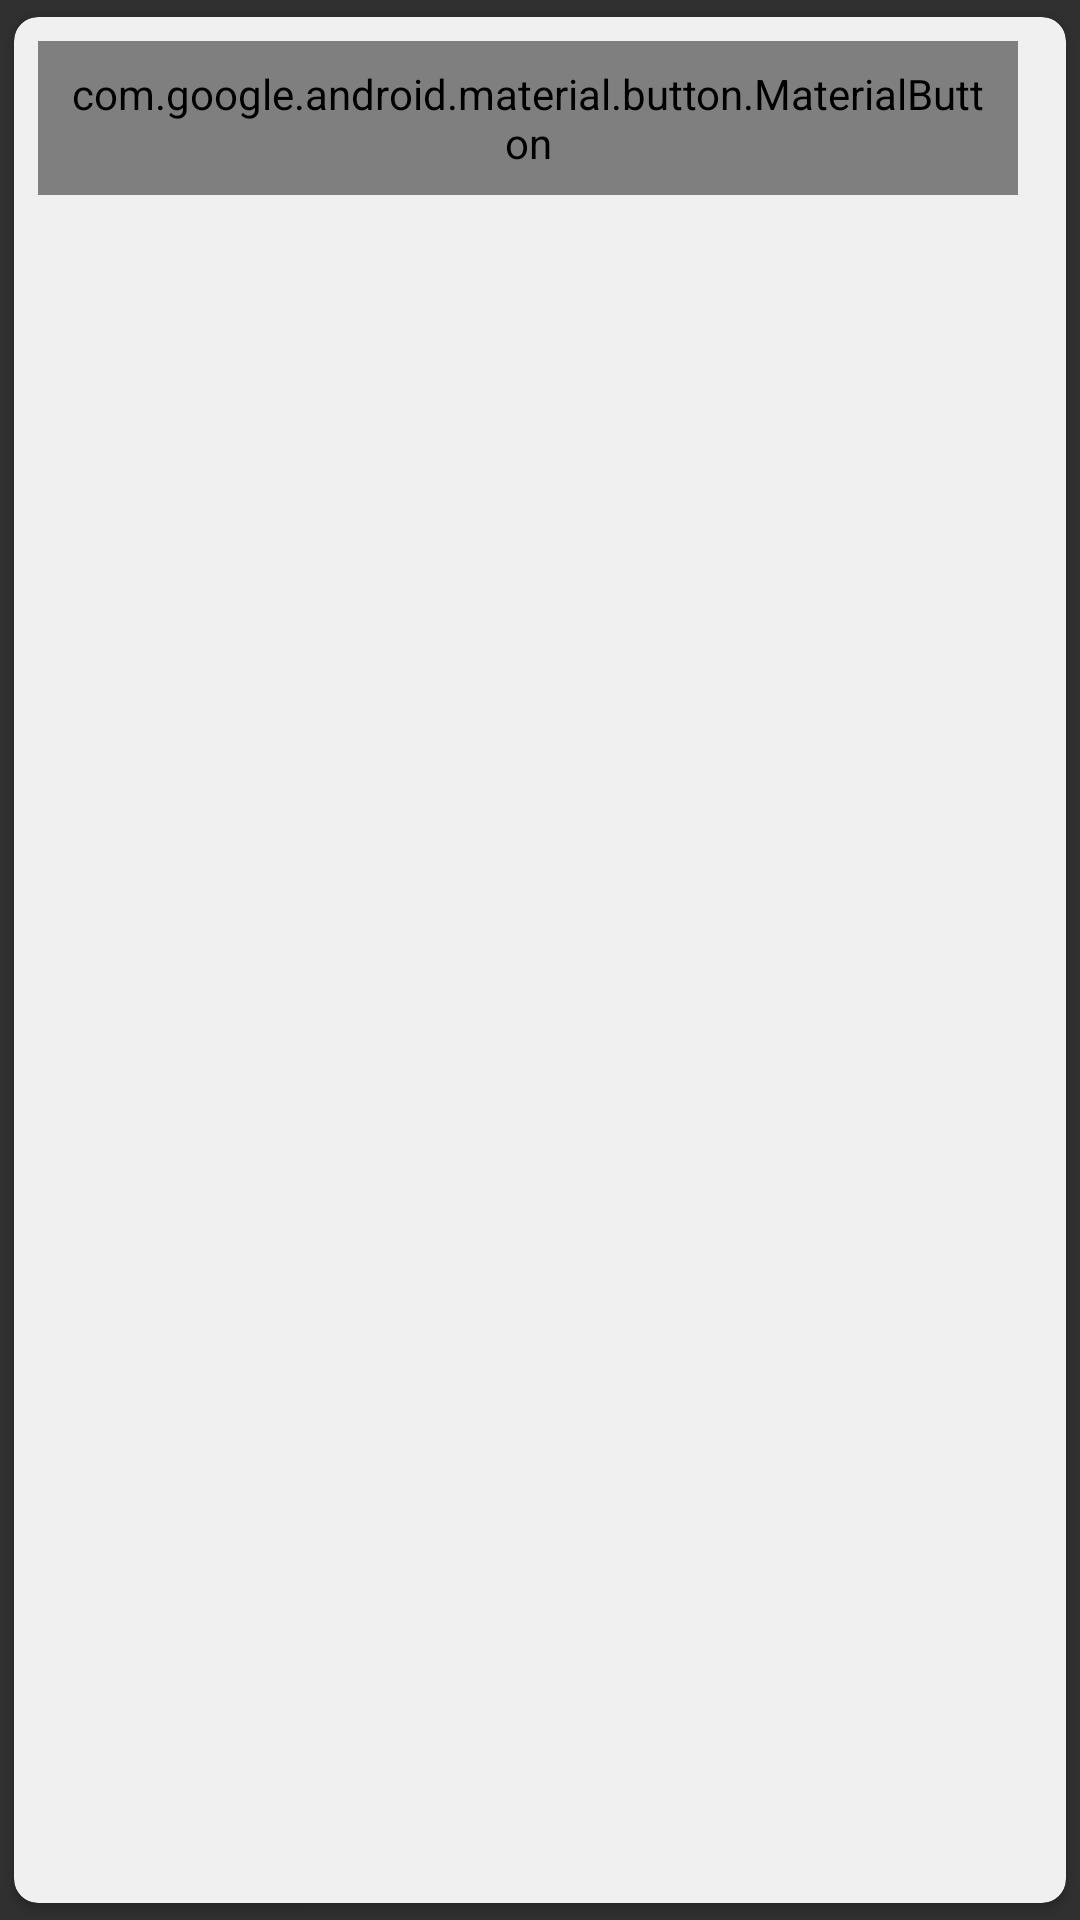

This screen was rendered from an Android layout file. Write that file and the resources it references.
<!-- AndroidManifest.xml: application theme AppTheme -->
<!-- res/layout/ans_list_item.xml -->
<?xml version="1.0" encoding="utf-8"?>
<android.support.v7.widget.CardView
    android:id="@+id/ans_card_view"
    xmlns:android="http://schemas.android.com/apk/res/android"
    xmlns:app="http://schemas.android.com/apk/res-auto"
    android:layout_width="match_parent"
    android:layout_height="wrap_content"
    android:background="?attr/selectableItemBackground"
    android:padding="@dimen/padding_half"
    android:clickable="true"
    android:focusable="true"
    android:foreground="?android:attr/selectableItemBackground"
    app:cardUseCompatPadding="true"
    app:cardCornerRadius="@dimen/margin_half"
    app:cardBackgroundColor="@color/colorBase"
    app:contentPadding="@dimen/padding_half">

    <RelativeLayout
        android:layout_width="match_parent"
        android:layout_height="wrap_content">

        <android.support.v7.widget.AppCompatTextView
            android:id="@+id/ans_owner_view"
            android:layout_width="match_parent"
            android:layout_height="match_parent"
            android:layout_alignParentStart="true"
            android:layout_alignParentLeft="true"
            android:layout_toLeftOf="@+id/show_view"
            android:layout_toStartOf="@+id/show_view"
            android:singleLine="true"
            android:ellipsize="marquee"
            android:marqueeRepeatLimit="marquee_forever"
            android:focusable="true"
            android:focusableInTouchMode="true"
            android:scrollHorizontally="true"
            android:gravity="center_vertical"
            android:padding="@dimen/padding"
            style="@style/Base.TextAppearance.AppCompat.Subhead"/>

        <RelativeLayout
            android:id="@+id/show_view"
            android:layout_width="wrap_content"
            android:layout_height="match_parent"
            android:layout_alignParentEnd="true"
            android:layout_alignParentRight="true"
            android:layout_marginEnd="@dimen/margin_half"
            android:layout_marginRight="@dimen/margin_half">

            <android.support.v7.widget.AppCompatTextView
                android:id="@+id/ans_date_view"
                android:layout_width="wrap_content"
                android:layout_height="match_parent"
                android:gravity="center_vertical"
                android:padding="@dimen/padding"
                android:visibility="gone"/>

            <android.support.design.button.MaterialButton
                android:id="@+id/show_ans_btn"
                android:layout_width="wrap_content"
                android:layout_height="wrap_content"
                android:textAppearance="@style/TextAppearance.AppCompat.Button"
                android:textColor="@color/colorAccentInverse"
                android:padding="@dimen/padding_half"
                android:gravity="center"
                app:icon="@drawable/ic_abb_coin"
                app:iconTint="@color/colorAccentInverse"
                app:backgroundTint="@color/colorAccent"
                app:cornerRadius="@dimen/rounded_corners" />
        </RelativeLayout>
    </RelativeLayout>
</android.support.v7.widget.CardView>
<!-- resources referenced by this layout -->
<resources>
  <color name="colorAccent">#b0ff00</color>
  <color name="colorAccentInverse">#9E1700</color>
  <color name="colorBase">#F0F0F0</color>
  <dimen name="margin_half">8dp</dimen>
  <dimen name="padding">16dp</dimen>
  <dimen name="padding_half">8dp</dimen>
  <dimen name="rounded_corners">8dp</dimen>
  <!-- drawable ic_abb_coin: png bitmap (drawable-hdpi, 892 bytes) -->
  <style name="AppTheme" parent="Theme.AppCompat.NoActionBar">
          
          <item name="colorPrimary">@color/colorPrimary</item>
          <item name="colorPrimaryDark">@color/colorPrimaryDark</item>
          <item name="android:navigationBarColor" tools:targetApi="lollipop">@color/colorPrimaryDark
          </item>
          <item name="colorAccent">@color/colorAccent</item>
          <item name="android:colorError" tools:targetApi="o">@color/colorAccentInverse</item>
          <item name="android:colorForeground">@color/colorBase</item>
      </style>
  <color name="colorPrimary">#035aff</color>
  <color name="colorPrimaryDark">#01215c</color>
</resources>
